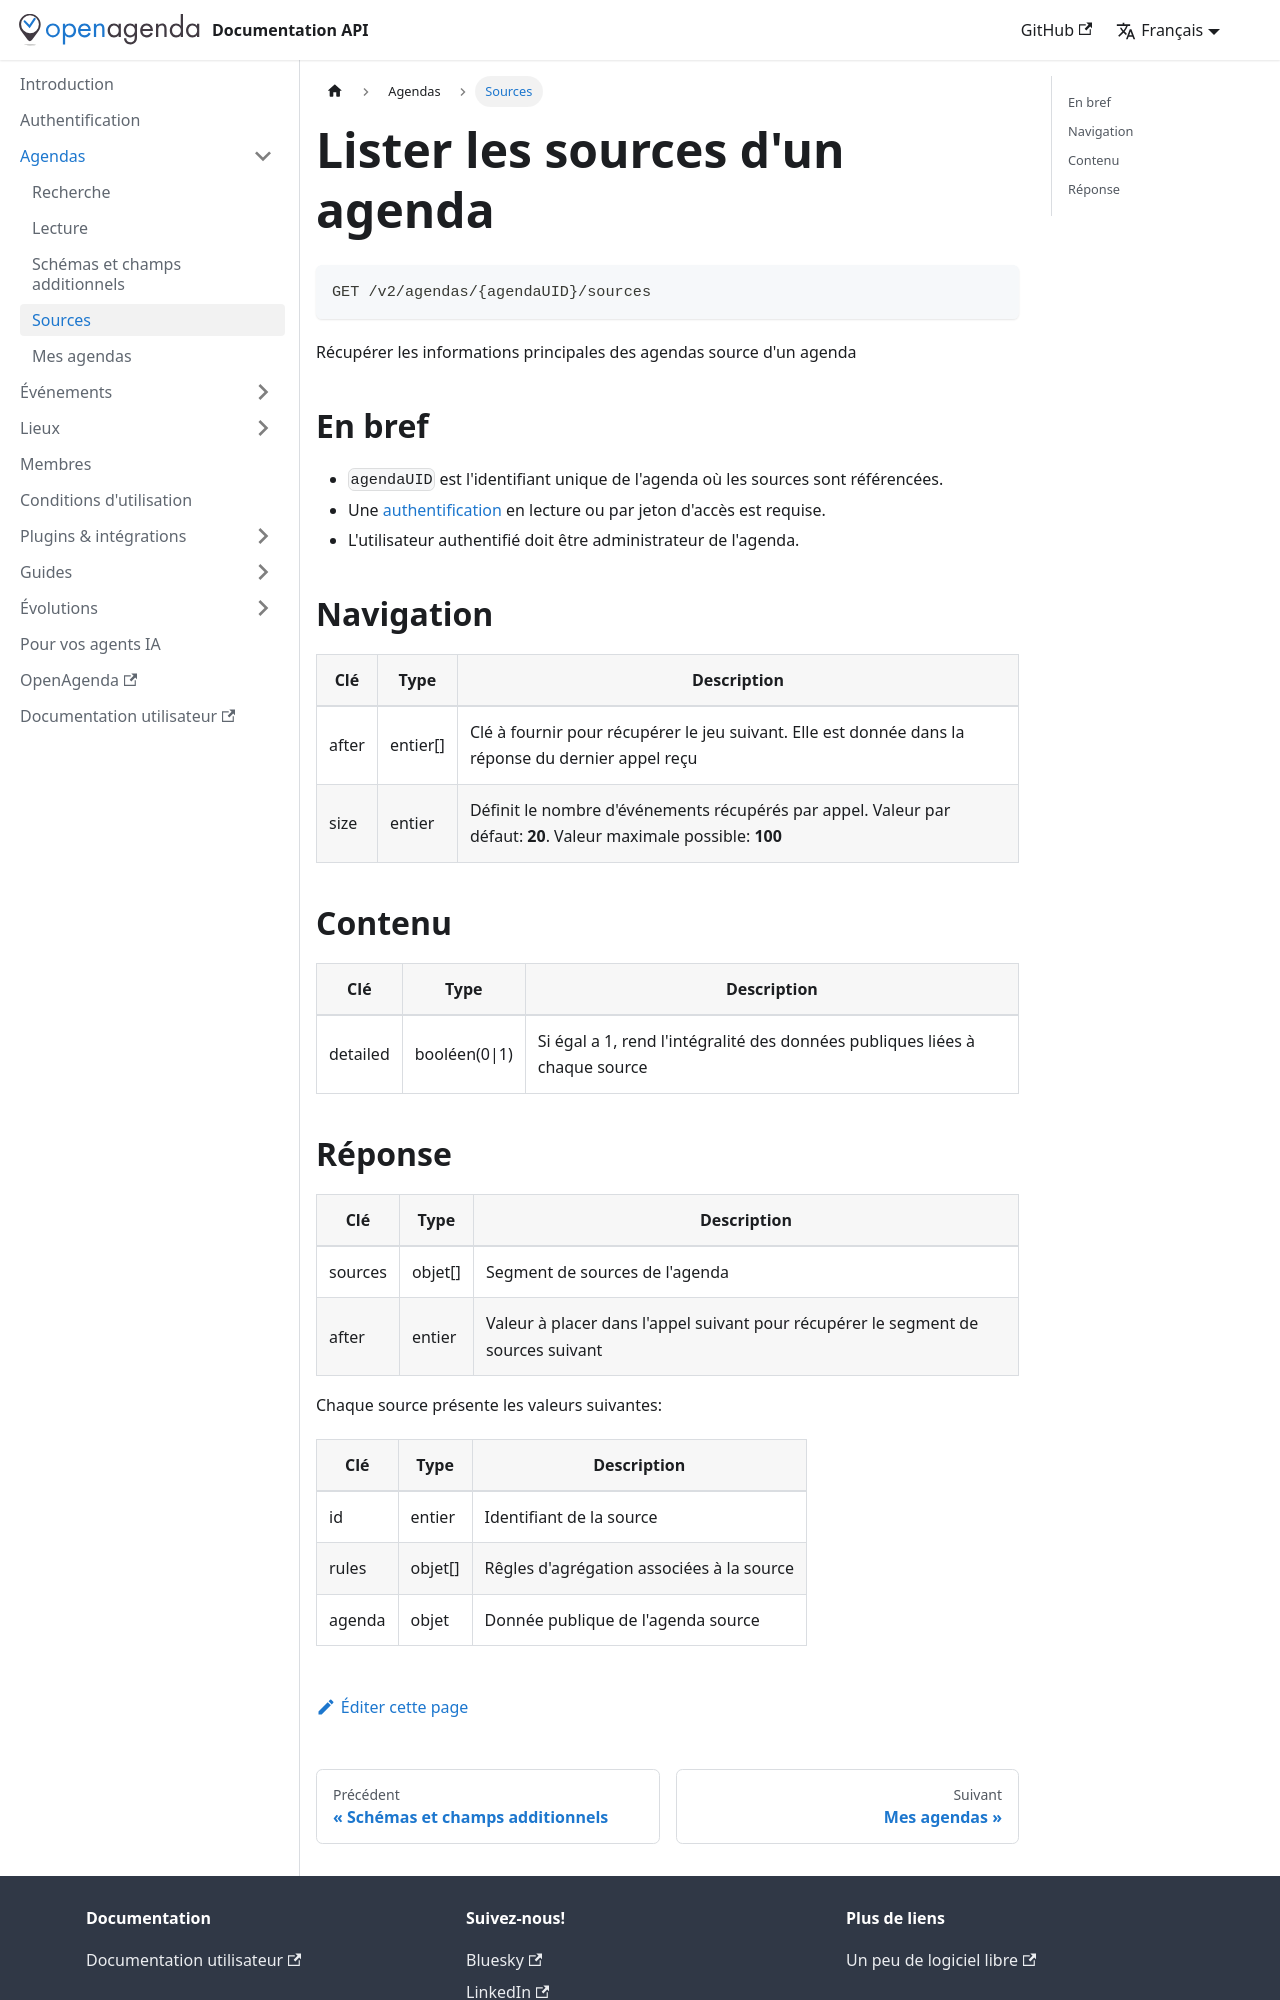

repository: OpenAgenda/dev-doc · page: agendas/sources/index.html · generator: docusaurus

---
sidebar_position: 4
---

# Lister les sources d'un agenda

```bash
GET /v2/agendas/{agendaUID}/sources
```
Récupérer les informations principales des agendas source d'un agenda

## En bref

* `agendaUID` est l'identifiant unique de l'agenda où les sources sont référencées.
* Une [authentification](/authentification) en lecture ou par jeton d'accès est requise.
* L'utilisateur authentifié doit être administrateur de l'agenda.

## Navigation

| Clé            | Type     | Description                                                                                                        |
|----------------|----------|--------------------------------------------------------------------------------------------------------------------|
| after          | entier[] | Clé à fournir pour récupérer le jeu suivant. Elle est donnée dans la réponse du dernier appel reçu                 |
| size           | entier   | Définit le nombre d'événements récupérés par appel. Valeur par défaut: **20**. Valeur maximale possible: **100**   |

## Contenu

| Clé            | Type            | Description                                                                    |
|----------------|-----------------|--------------------------------------------------------------------------------|
| detailed       | booléen(0\|1)   | Si égal a 1, rend l'intégralité des données publiques liées à chaque source    |
